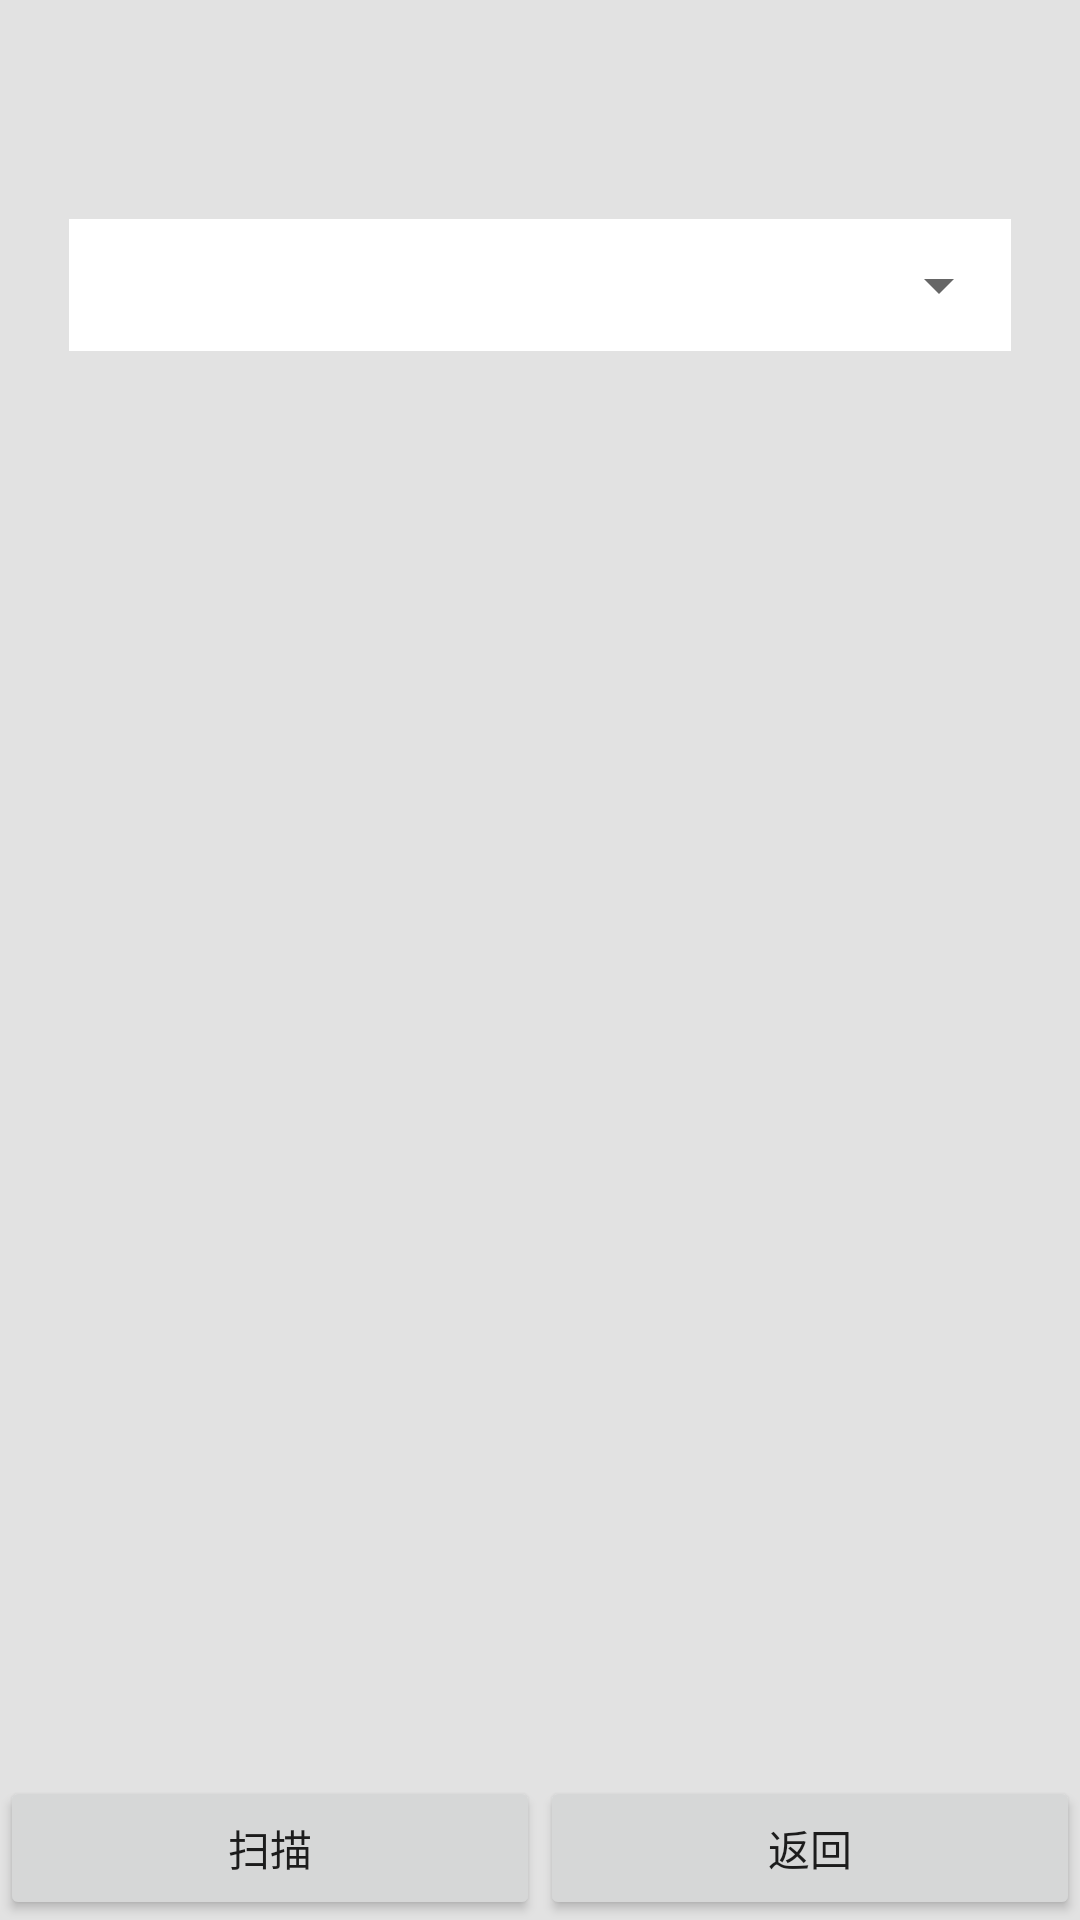

The Android layout XML behind this screen, and the referenced resources:
<!-- AndroidManifest.xml: application theme AppTheme -->
<!-- res/layout/activity_scan_info.xml -->
<?xml version="1.0" encoding="utf-8"?>
<RelativeLayout xmlns:android="http://schemas.android.com/apk/res/android"
    android:layout_width="match_parent"
    android:layout_height="match_parent"
    android:background="#e2e2e2"
    android:orientation="vertical">

    <LinearLayout
        android:layout_width="match_parent"
        android:layout_height="44dp"
        android:layout_marginLeft="23dp"
        android:layout_marginTop="73dp"
        android:layout_marginRight="23dp"
        android:background="@android:color/background_light"
        android:orientation="vertical">

        <LinearLayout
            android:layout_width="match_parent"
            android:layout_height="0dp"
            android:layout_weight="1"
            android:orientation="horizontal">

            <Spinner
                android:id="@+id/car_no"
                android:layout_width="match_parent"
                android:layout_height="match_parent"
                android:layout_weight="1"
                android:gravity="center_vertical"
                android:inputType="phone"
                android:textColor="#0C1FA0"
                android:textSize="18sp" />
        </LinearLayout>

    </LinearLayout>

    <LinearLayout
        android:id="@+id/order_linearlayout"
        android:layout_width="match_parent"
        android:layout_height="wrap_content"
        android:layout_alignParentBottom="true"
        android:gravity="bottom"
        android:orientation="horizontal">
        <Button
            android:id="@+id/button_scan_info"
            android:layout_width="match_parent"
            android:layout_height="wrap_content"
            android:layout_weight="1"
            android:text="扫描" />

        <Button
            android:id="@+id/button_back_detail"
            android:layout_width="match_parent"
            android:layout_height="wrap_content"
            android:layout_weight="1"
            android:text="返回" />
    </LinearLayout>

</RelativeLayout>
<!-- resources referenced by this layout -->
<resources>
  <style name="AppTheme" parent="Theme.AppCompat.Light.DarkActionBar">
          
          <item name="colorPrimary">@color/colorPrimary</item>
          <item name="colorPrimaryDark">@color/colorPrimaryDark</item>
          <item name="colorAccent">@color/colorAccent</item>
      </style>
  <!-- not gathered from this repository: default colours our renderer supplied (Android Studio template values) -->
  <color name="colorPrimary">#FF6200EE</color>
  <color name="colorPrimaryDark">#FF3700B3</color>
  <color name="colorAccent">#FF03DAC5</color>
</resources>
